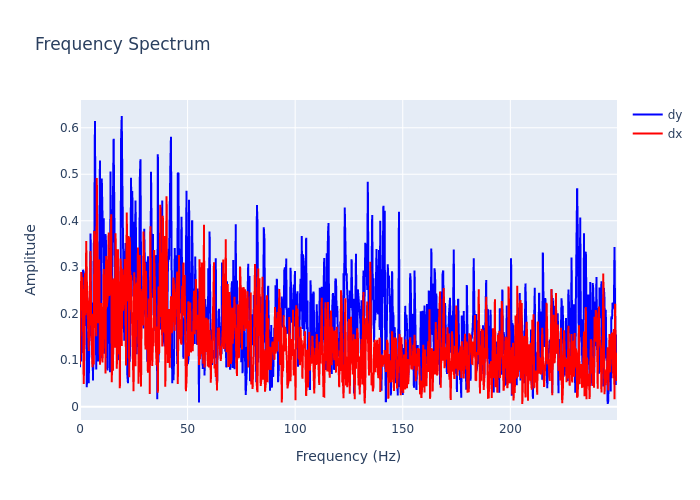

Data behind this chart, as committed beside it:
, frequency, dx, dy
0, 0.0, 0.09098, 0.08486
1, 0.2895, 0.1902, 0.1566
2, 0.579, 0.2899, 0.09757
3, 0.8686, 0.2723, 0.2193
4, 1.158, 0.2786, 0.1158
5, 1.448, 0.1567, 0.2947
6, 1.737, 0.04899, 0.2877
7, 2.027, 0.1281, 0.1914
8, 2.316, 0.287, 0.222
9, 2.606, 0.1968, 0.1739
10, 2.895, 0.3563, 0.2723
11, 3.185, 0.2714, 0.04214
12, 3.474, 0.1864, 0.1619
13, 3.764, 0.1428, 0.07652
14, 4.053, 0.1201, 0.05079
15, 4.343, 0.2031, 0.1345
16, 4.632, 0.3046, 0.2424
17, 4.922, 0.3351, 0.3728
18, 5.211, 0.1529, 0.1519
19, 5.501, 0.135, 0.2242
20, 5.79, 0.08486, 0.1202
21, 6.08, 0.1998, 0.05675
22, 6.369, 0.0908, 0.3496
23, 6.659, 0.378, 0.3598
24, 6.948, 0.2902, 0.6145
25, 7.238, 0.1774, 0.4218
26, 7.528, 0.1517, 0.08009
27, 7.817, 0.4922, 0.297
28, 8.107, 0.2753, 0.2287
29, 8.396, 0.1794, 0.0976
30, 8.686, 0.2249, 0.1408
31, 8.975, 0.3167, 0.3966
32, 9.265, 0.09029, 0.5294
33, 9.554, 0.1437, 0.2435
34, 9.844, 0.2232, 0.1046
35, 10.13, 0.1342, 0.4907
36, 10.42, 0.09535, 0.3519
37, 10.71, 0.1227, 0.3423
38, 11, 0.296, 0.4054
39, 11.29, 0.2615, 0.1141
40, 11.58, 0.2768, 0.1616
41, 11.87, 0.07155, 0.3717
42, 12.16, 0.3241, 0.3477
43, 12.45, 0.2144, 0.1368
44, 12.74, 0.2381, 0.07826
45, 13.03, 0.244, 0.2395
46, 13.32, 0.3748, 0.34
47, 13.61, 0.2384, 0.3414
48, 13.9, 0.2549, 0.0744
49, 14.19, 0.2414, 0.5062
50, 14.48, 0.4142, 0.1862
51, 14.77, 0.05297, 0.1888
52, 15.06, 0.1411, 0.3273
53, 15.34, 0.07753, 0.489
54, 15.63, 0.2761, 0.5766
55, 15.92, 0.2202, 0.4312
56, 16.21, 0.1269, 0.2333
57, 16.5, 0.373, 0.1675
58, 16.79, 0.3158, 0.2374
59, 17.08, 0.08191, 0.2454
... 803 more rows
